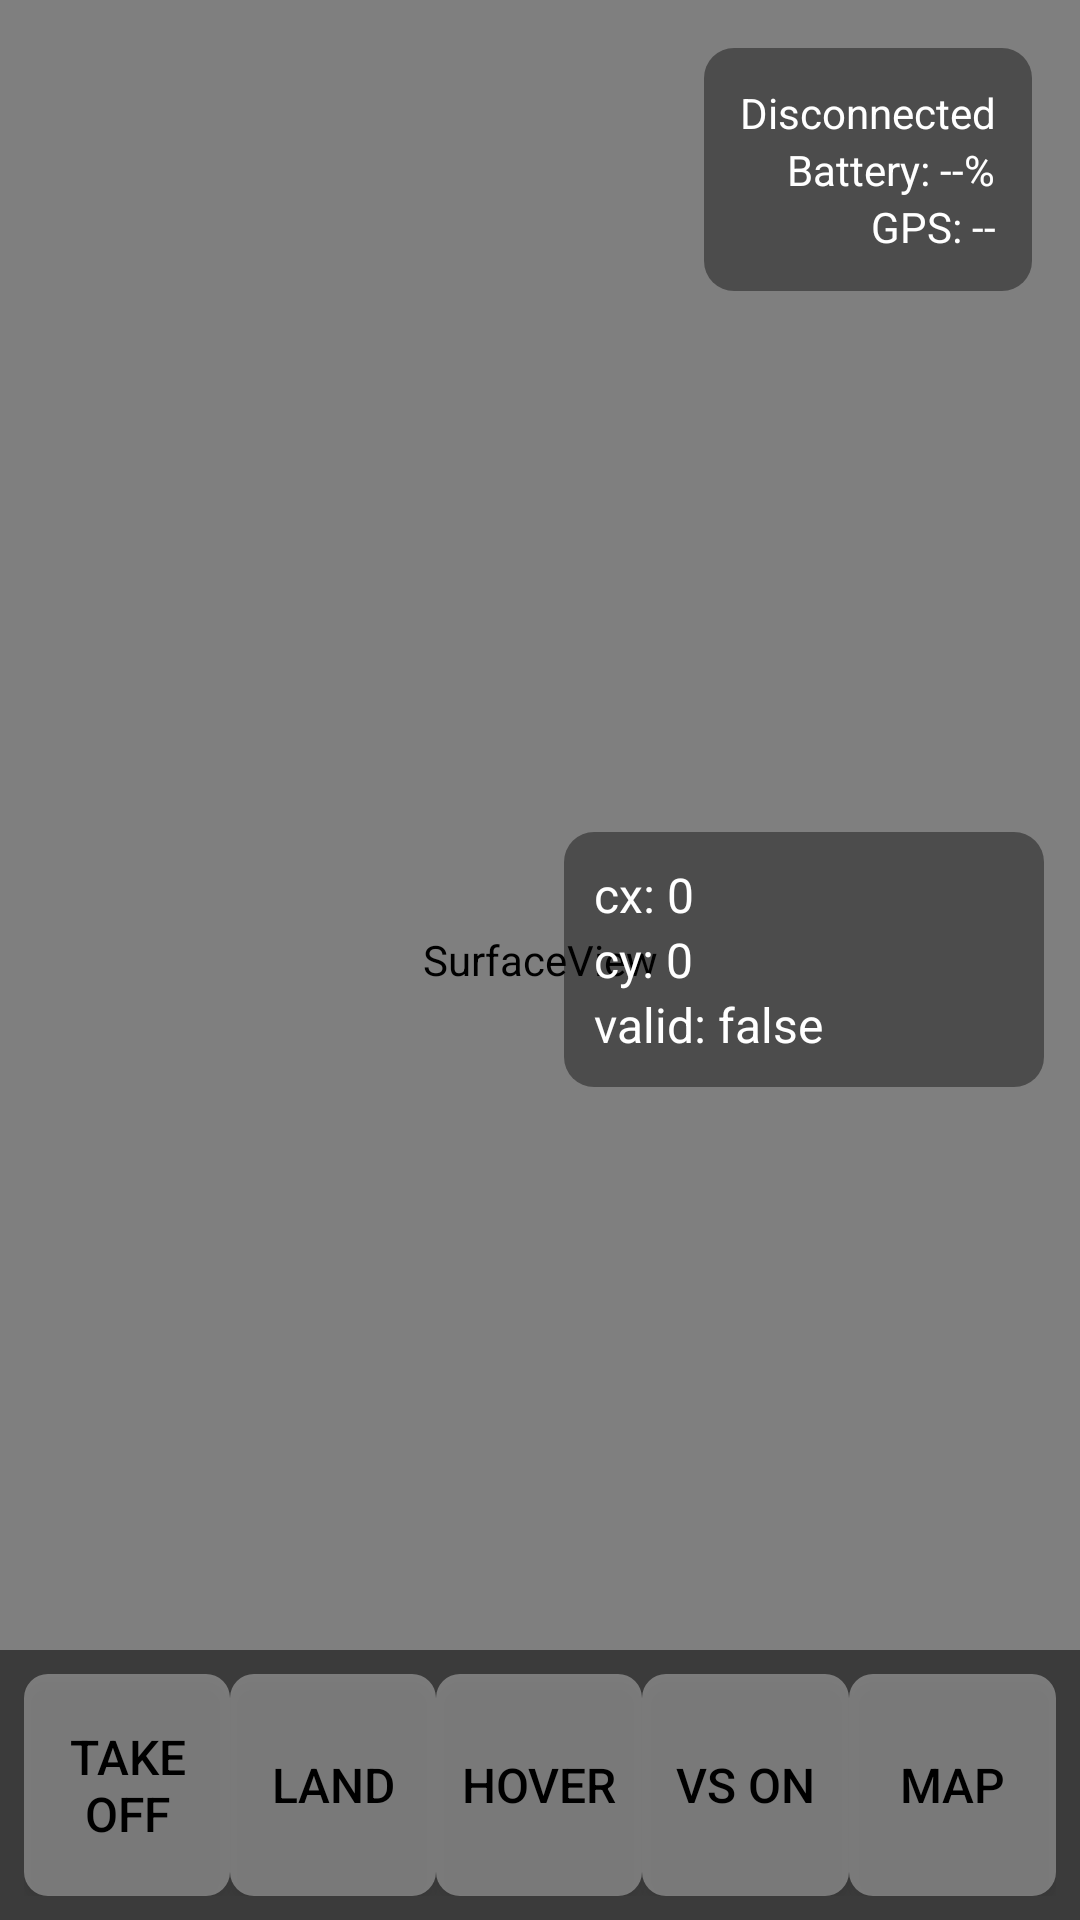

Layout XML and referenced resources for this Android screen:
<!-- AndroidManifest.xml: application theme Theme.AppCompat.Light.NoActionBar -->
<!-- res/layout/activity_main.xml -->
<?xml version="1.0" encoding="utf-8"?>

<RelativeLayout xmlns:android="http://schemas.android.com/apk/res/android"
    android:id="@+id/rootLayout"
    android:layout_width="match_parent"
    android:layout_height="match_parent"
    android:background="#000000">

    <SurfaceView
        android:id="@+id/videoSurface"
        android:layout_width="match_parent"
        android:layout_height="match_parent" />


    <ImageView
        android:id="@+id/djiLogo"
        android:layout_width="90dp"
        android:layout_height="35dp"
        android:layout_margin="16dp"
        android:src="@drawable/dji_logo_white"
        android:scaleType="fitCenter"
        android:layout_alignParentTop="true"
        android:layout_alignParentStart="true" />


    <LinearLayout
        android:id="@+id/statusPanel"
        android:layout_width="wrap_content"
        android:layout_height="wrap_content"
        android:orientation="vertical"
        android:padding="12dp"
        android:layout_alignParentTop="true"
        android:layout_alignParentEnd="true"
        android:background="@drawable/bg_status_panel"
        android:layout_margin="16dp"
        android:gravity="end">

        <TextView
            android:id="@+id/txtConnection"
            android:layout_width="wrap_content"
            android:layout_height="wrap_content"
            android:text="Disconnected"
            android:textColor="@color/white"
            android:textSize="14sp" />

        <TextView
            android:id="@+id/txtBattery"
            android:layout_width="wrap_content"
            android:layout_height="wrap_content"
            android:text="Battery: --%"
            android:textColor="@color/white"
            android:textSize="14sp" />

        <TextView
            android:id="@+id/txtGPS"
            android:layout_width="wrap_content"
            android:layout_height="wrap_content"
            android:text="GPS: --"
            android:textColor="@color/white"
            android:textSize="14sp" />
    </LinearLayout>

    <LinearLayout
        android:id="@+id/visionPanel"
        android:layout_width="160dp"
        android:layout_height="wrap_content"
        android:orientation="vertical"
        android:layout_alignParentEnd="true"
        android:layout_centerVertical="true"
        android:background="@drawable/bg_status_panel"
        android:padding="10dp"
        android:layout_margin="12dp">

        <TextView
            android:id="@+id/txtCx"
            android:layout_width="wrap_content"
            android:layout_height="wrap_content"
            android:text="cx: 0"
            android:textSize="16sp"
            android:textColor="@color/white" />

        <TextView
            android:id="@+id/txtCy"
            android:layout_width="wrap_content"
            android:layout_height="wrap_content"
            android:text="cy: 0"
            android:textSize="16sp"
            android:textColor="@color/white" />

        <TextView
            android:id="@+id/txtValid"
            android:layout_width="wrap_content"
            android:layout_height="wrap_content"
            android:text="valid: false"
            android:textSize="16sp"
            android:textColor="@color/white" />

    </LinearLayout>


    <LinearLayout
        android:id="@+id/controlPanel"
        android:layout_width="match_parent"
        android:layout_height="90dp"
        android:layout_alignParentBottom="true"
        android:gravity="center"
        android:orientation="horizontal"
        android:padding="8dp"
        android:background="#88000000">

        <Button
            android:id="@+id/btnTakeoff"
            style="@style/ControlButton"
            android:layout_width="0dp"
            android:layout_height="match_parent"
            android:layout_weight="1"
            android:text="@string/btn_takeoff" />

        <Button
            android:id="@+id/btnLand"
            style="@style/ControlButton"
            android:layout_width="0dp"
            android:layout_height="match_parent"
            android:layout_weight="1"
            android:text="@string/btn_land" />

        <Button
            android:id="@+id/btnHover"
            style="@style/ControlButton"
            android:layout_width="0dp"
            android:layout_height="match_parent"
            android:layout_weight="1"
            android:text="@string/btn_hover" />

        <Button
            android:id="@+id/btnVS"
            style="@style/ControlButton"
            android:layout_width="0dp"
            android:layout_height="match_parent"
            android:layout_weight="1"
            android:text="@string/btn_vs_on" />

        <Button
            android:id="@+id/btnMap"
            style="@style/ControlButton"
            android:layout_width="0dp"
            android:layout_height="match_parent"
            android:layout_weight="1"
            android:text="Map" />
    </LinearLayout>

</RelativeLayout>
<!-- resources referenced by this layout -->
<resources>
  <color name="white">#FFFFFF</color>
  <!-- drawable bg_status_panel (drawable) -->
  <?xml version="1.0" encoding="utf-8"?>
  
  <shape xmlns:android="http://schemas.android.com/apk/res/android"
      android:shape="rectangle">
  
      <solid android:color="#66000000" />
  
      <corners android:radius="10dp" />
  
      <padding
          android:left="8dp"
          android:top="8dp"
          android:right="8dp"
          android:bottom="8dp" />
  
  </shape>
  <string name="btn_hover">Hover</string>
  <string name="btn_land">Land</string>
  <string name="btn_takeoff">Take Off</string>
  <string name="btn_vs_on">VS ON</string>
  <style name="ControlButton">
          <item name="android:background">@drawable/bg_control_button</item>
          <item name="android:textColor">@color/control_btn_text</item>
          <item name="android:textSize">16sp</item>
          <item name="android:padding">8dp</item>
          <item name="android:gravity">center</item>
      </style>
  <!-- drawable bg_control_button (drawable) -->
  <?xml version="1.0" encoding="utf-8"?>
  <selector xmlns:android="http://schemas.android.com/apk/res/android">
  
      <item android:state_pressed="true">
          <shape android:shape="rectangle">
              <solid android:color="#CCFFFFFF" />
              <corners android:radius="8dp" />
          </shape>
      </item>
  
      <item>
          <shape android:shape="rectangle">
              <solid android:color="#55FFFFFF" />
              <corners android:radius="8dp" />
          </shape>
      </item>
  
  </selector>
  <color name="control_btn_text">#000000</color>
</resources>
